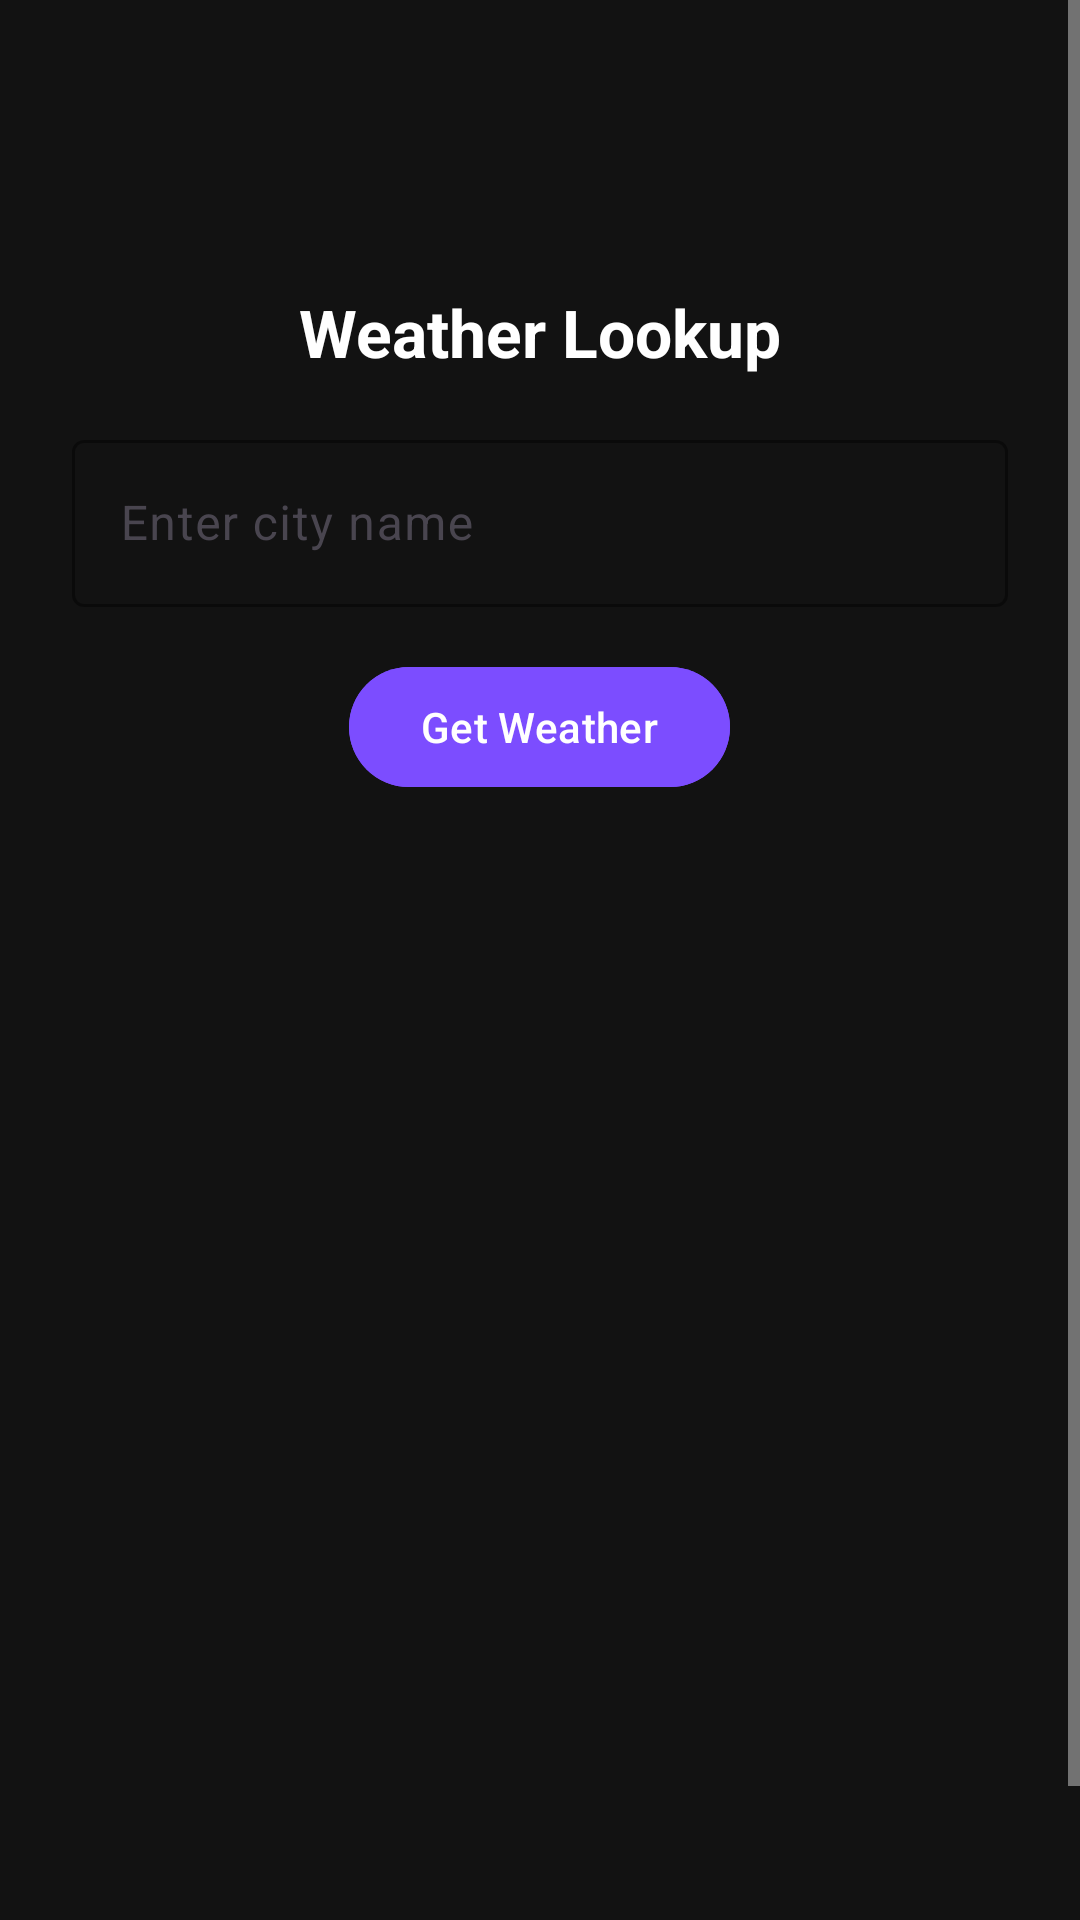

Here is an Android app screen rendered from its layout file. Give the layout XML and the strings, colors and styles it references.
<!-- AndroidManifest.xml: application theme Theme.Clim8 -->
<!-- res/layout/fragment_home.xml -->
<ScrollView xmlns:android="http://schemas.android.com/apk/res/android"
    xmlns:app="http://schemas.android.com/apk/res-auto"
    android:layout_width="match_parent"
    android:layout_height="match_parent"
    android:background="@color/background_dark"
    android:fillViewport="true">

    <LinearLayout
        android:layout_width="match_parent"
        android:layout_height="wrap_content"
        android:orientation="vertical"
        android:gravity="center_horizontal"
        android:padding="24dp"
        android:layout_marginTop="48dp">


        
        <TextView
            android:id="@+id/textTitle"
            android:layout_width="wrap_content"
            android:layout_height="wrap_content"
            android:text="Weather Lookup"
            android:textColor="@color/text_primary"
            android:textSize="22sp"
            android:textStyle="bold"
            android:layout_marginTop="24dp"
            android:layout_marginBottom="16dp" />

        
        <com.google.android.material.textfield.TextInputLayout
            android:id="@+id/textInputLayout"
            android:layout_width="match_parent"
            android:layout_height="wrap_content"
            android:hint="Enter city name"
            app:boxBackgroundMode="outline"
            app:boxStrokeColor="@color/purple_primary"
            app:hintTextColor="@color/text_secondary"
            android:layout_marginBottom="8dp">

            <com.google.android.material.textfield.TextInputEditText
                android:id="@+id/editTextCity"
                android:layout_width="match_parent"
                android:layout_height="wrap_content"
                android:inputType="text"
                android:textColor="@color/text_primary" />
        </com.google.android.material.textfield.TextInputLayout>

        
        <com.google.android.material.button.MaterialButton
            android:id="@+id/buttonGetWeather"
            android:layout_width="wrap_content"
            android:layout_height="wrap_content"
            android:text="Get Weather"
            android:backgroundTint="@color/purple_primary"
            android:textColor="@color/text_primary"
            android:layout_marginTop="8dp" />

        <ProgressBar
            android:id="@+id/progressBar"
            android:layout_width="wrap_content"
            android:layout_height="wrap_content"
            android:layout_marginTop="16dp"
            android:visibility="gone" />

        
        <LinearLayout
            android:layout_width="wrap_content"
            android:layout_height="wrap_content"
            android:orientation="vertical"
            android:gravity="center_horizontal"
            android:layout_marginTop="16dp">

            <TextView
                android:id="@+id/cityName"
                android:layout_width="wrap_content"
                android:layout_height="wrap_content"
                android:textColor="@color/text_primary"
                android:textSize="20sp"
                android:gravity="center"
                android:visibility="gone" />

            <TextView
                android:id="@+id/tempText"
                android:layout_width="wrap_content"
                android:layout_height="wrap_content"
                android:textColor="@color/text_primary"
                android:textSize="18sp"
                android:gravity="center"
                android:layout_marginTop="4dp"
                android:visibility="gone" />

            <TextView
                android:id="@+id/descText"
                android:layout_width="wrap_content"
                android:layout_height="wrap_content"
                android:textColor="@color/text_secondary"
                android:textSize="18sp"
                android:gravity="center"
                android:layout_marginTop="2dp"
                android:visibility="gone" />

            <ImageView
                android:id="@+id/weatherIcon"
                android:layout_width="100dp"
                android:layout_height="100dp"
                android:layout_marginTop="8dp"
                android:contentDescription="Weather icon"
                android:visibility="gone" />

            <TextView
                android:id="@+id/humidityText"
                android:layout_width="wrap_content"
                android:layout_height="wrap_content"
                android:textColor="@color/text_secondary"
                android:textSize="16sp"
                android:gravity="center"
                android:layout_marginTop="4dp"
                android:visibility="gone" />

            <TextView
                android:id="@+id/pressureText"
                android:layout_width="wrap_content"
                android:layout_height="wrap_content"
                android:textColor="@color/text_secondary"
                android:textSize="16sp"
                android:gravity="center"
                android:layout_marginTop="2dp"
                android:visibility="gone" />

            <TextView
                android:id="@+id/windSpeedText"
                android:layout_width="wrap_content"
                android:layout_height="wrap_content"
                android:textColor="@color/text_secondary"
                android:textSize="16sp"
                android:gravity="center"
                android:layout_marginTop="2dp"
                android:visibility="gone" />

        </LinearLayout>

        
        <com.google.android.material.button.MaterialButton
            android:id="@+id/buttonFavoriteCity"
            android:layout_width="wrap_content"
            android:layout_height="wrap_content"
            android:text="Favorite This City"
            android:backgroundTint="@color/purple_primary"
            android:textColor="@color/text_primary"
            android:layout_marginTop="16dp"
            android:visibility="gone" />

        
        <TextView
            android:id="@+id/textFavoritesTitle"
            android:layout_width="wrap_content"
            android:layout_height="wrap_content"
            android:text="Favorites"
            android:textColor="@color/text_primary"
            android:textSize="20sp"
            android:layout_marginTop="32dp"
            android:visibility="gone" />

        
        <androidx.recyclerview.widget.RecyclerView
            android:id="@+id/recyclerFavorites"
            android:layout_width="match_parent"
            android:layout_height="wrap_content"
            android:visibility="gone"
            android:layout_marginTop="8dp" />

    </LinearLayout>
</ScrollView>
<!-- resources referenced by this layout -->
<resources>
  <color name="background_dark">#121212</color>
  <color name="purple_primary">#7C4DFF</color>
  <color name="text_primary">#FFFFFF</color>
  <color name="text_secondary">#CCCCCC</color>
  <style name="Theme.Clim8" parent="Theme.Material3.DayNight">
          
          <item name="colorPrimary">@color/purple_primary</item>
          <item name="colorOnPrimary">@color/text_primary</item>
          <item name="colorSecondary">@color/purple_primary</item>
          <item name="android:colorBackground">@color/background_dark</item>
          <item name="android:textColorPrimary">@color/text_primary</item>
          <item name="android:textColorSecondary">@color/text_secondary</item>
      </style>
</resources>
